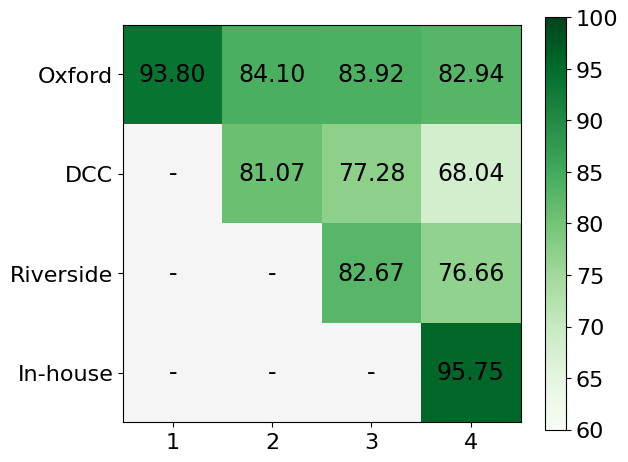

The matplotlib source for this figure: (Note: this script raises an exception after producing the figure.)
import numpy as np 
import pandas as pd
import matplotlib.pyplot as plt
plt.rc('font', family='Times New Roman')


class IncrementalTracker:
    def __init__(self):
        self.most_recent = {}
        self.greatest_past = {}
        self.start_indexes = {} # Recall@1 for latest 
        self.seen_envs = []
        self.inc_metrics = {}

    def update(self, update_dict, env_idx):
        self.inc_metrics[env_idx] = update_dict
        for k,v in update_dict.items():
            if k not in self.seen_envs:
                self.seen_envs.append(k)
                self.most_recent[k] = v  
                self.greatest_past[k] = np.nan 
                self.start_indexes[k] = env_idx 
            else:
                self.greatest_past[k] = self.most_recent[k] if np.isnan(self.greatest_past[k]) else max(self.greatest_past[k], v)
                self.most_recent[k] = v 

    def get_results(self):
        # Get recall and forgetting
        results = {}
        for k in self.start_indexes:
            results[k] = {}
            results[k]['Recall@1'] = self.most_recent[k]
            if k in self.greatest_past:
                results[k]['Forgetting'] = self.greatest_past[k] - self.most_recent[k]
            else:
                results[k]['Forgetting'] = np.nan
        
        # Merge
        results_merged = {} 
        for v in self.start_indexes.values():
            merge_keys = [k for k in self.start_indexes if self.start_indexes[k] == v] # Get keys which should be merged 
            new_key = '/'.join(merge_keys) # Get new key 
            merged_recall = np.mean([results[m]['Recall@1'] for m in merge_keys])
            merged_forgetting = np.mean([results[m]['Forgetting'] for m in merge_keys])

            results_merged[new_key] = {'Recall@1': merged_recall, 'Forgetting': merged_forgetting}
        
        # Average Incremental Recall@1
        AIR_1 = []
        for k_i in self.inc_metrics:
            AR_1 = []
            for k_j in self.inc_metrics[k_i]:
                AR_1.append(self.inc_metrics[k_i][k_j])
            AIR_1.append(np.mean(AR_1))
        AIR_1 = np.mean(AIR_1)

        # Print 
        results_final = pd.DataFrame(columns = ['Recall@1', 'Forgetting'])  # i.e. AR@1 / F
        for k in results_merged:
            results_final.loc[k] = [results_merged[k]['Recall@1'], results_merged[k]['Forgetting']]
        results_final.loc['Average (Recall@1, Forgetting)'] = results_final.mean(0)
        results_final.loc['Average Incremeantal Recall@1'] = AIR_1
        return results_final
    
    def vis_grid_plot(self, filepath, font_size=16):
        end_env_idx = np.max(list(self.inc_metrics.keys()))
        assert len(self.inc_metrics[end_env_idx].keys()) == end_env_idx+1
        envs = list(self.inc_metrics[end_env_idx].keys())
        
        # 创建数据
        x = np.linspace(1, end_env_idx+1, end_env_idx+1)
        y = np.linspace(1, end_env_idx+1, end_env_idx+1)
        X, Y = np.meshgrid(x, y)
        Z = np.full((end_env_idx+1, end_env_idx+1), np.nan)
        for i in range(end_env_idx+1):
            for j in range(len(self.inc_metrics[i])):
                Z[i,j] = self.inc_metrics[i][envs[j]]
        Z = Z.T

        # 绘制栅格图
        plt.clf()
        fig, ax = plt.subplots()
        cmap = plt.get_cmap('Greens')
        cmap.set_bad('whitesmoke', alpha=1.0)  # 设置nan值为白色
        cax = ax.pcolormesh(X, Y, Z, vmin=60, vmax=100, cmap=cmap)
        colorbar = fig.colorbar(cax)  # 添加颜色条
        colorbar.ax.tick_params(labelsize=font_size)
        
        ax.invert_yaxis()
        
        plt.xticks(ticks=np.arange(end_env_idx+1)+1, fontsize=font_size)  # 默认字体大小为10
        plt.yticks(np.arange(len(envs))+1, envs, fontsize=font_size)

        # 显示格子内的数字
        for i in range(Z.shape[0]):
            for j in range(Z.shape[1]):
                text = '-' if np.isnan(Z[i, j]) else '{:.2f}'.format(Z[i, j])
                ax.text(X[i, j], Y[i, j], text, ha='center', va='center', color='black', fontsize=font_size+1)

        # 调整坐标轴以显示文本标签
        plt.tight_layout()
        
        ax.set_aspect('equal')

        # 显示图形
        plt.savefig(filepath)


if __name__ == '__main__':
    step_0 = {'Oxford': 93.8}
    step_1 = {'Oxford': 84.09552543691579, 'DCC': 81.06894504403417}
    step_2 = {'Oxford': 83.91506599787158, 'DCC': 77.28090467849917, 'Riverside': 82.6737801326445}
    step_3 = {'Oxford': 82.93509829383399, 'DCC': 68.0391049140116, 'Riverside': 76.65990835042547, 'In-house': 95.75022601898989}

    metrics = IncrementalTracker()

    metrics.update(step_0, 0)
    metrics.update(step_1, 1)
    metrics.update(step_2, 2)
    metrics.update(step_3, 3)

    r = metrics.get_results()
    print(r)
    
    metrics.vis_grid_plot(filepath='/home/<user>/Code/InCloud/exp/metrics.png')
